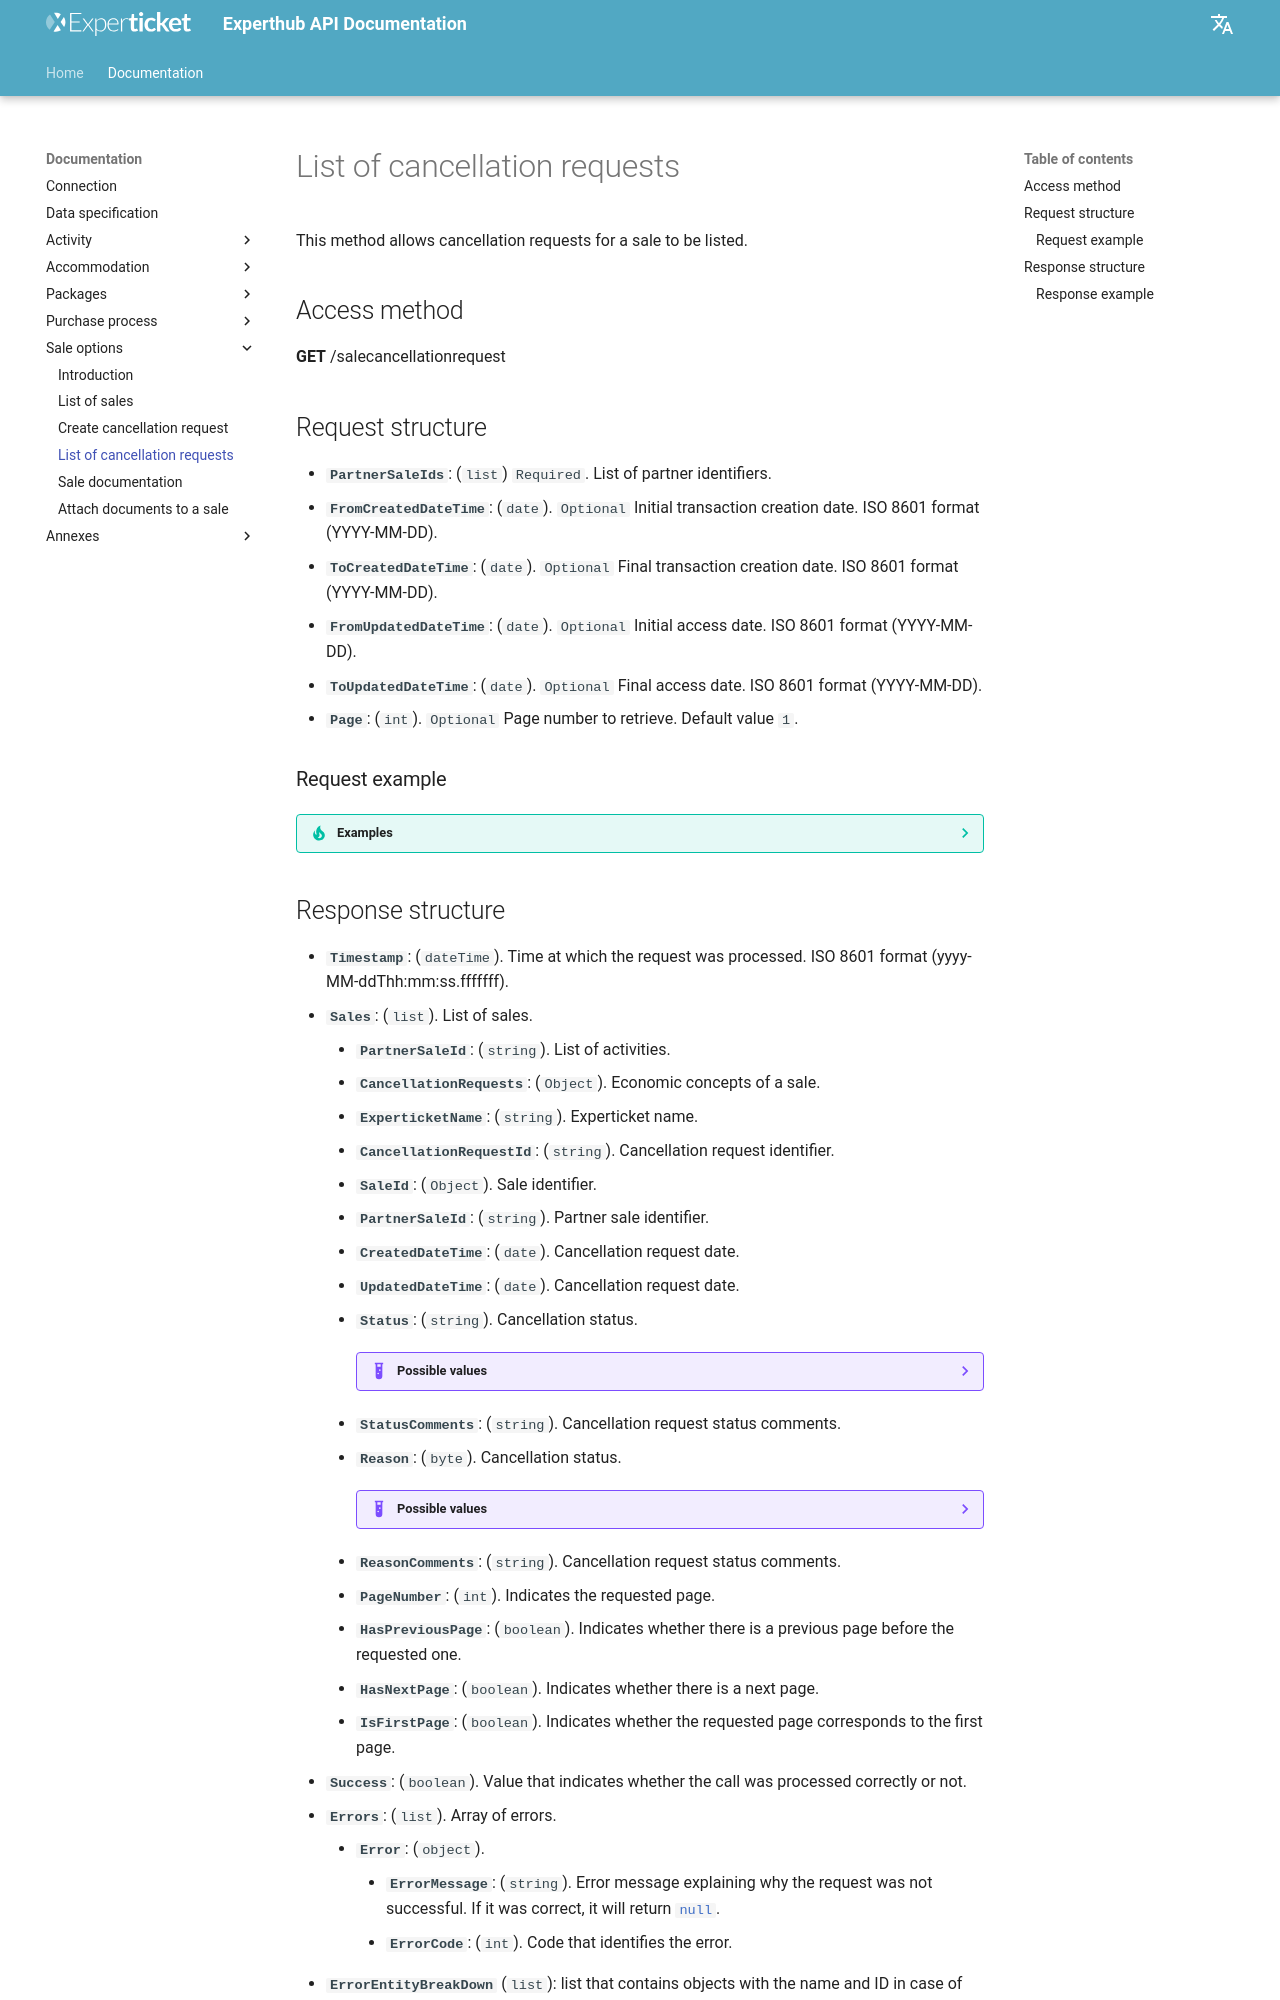

repository: Experticket/experthubApiDocs · page: en/docs/sale/listOfSaleCancellationRequest/index.html · generator: mkdocs

# List of cancellation requests

This method allows cancellation requests for a sale to be listed.

## Access method

**GET** /salecancellationrequest

## Request structure

- **``PartnerSaleIds``**: (``list``) ``Required``. List of partner identifiers.
- **``FromCreatedDateTime``**: (``date``).  ``Optional`` Initial transaction creation date. ISO 8601 format (YYYY-MM-DD).
- **``ToCreatedDateTime``**: (``date``).  ``Optional`` Final transaction creation date. ISO 8601 format (YYYY-MM-DD).
- **``FromUpdatedDateTime``**: (``date``).  ``Optional`` Initial access date. ISO 8601 format (YYYY-MM-DD).
- **``ToUpdatedDateTime``**: (``date``).  ``Optional`` Final access date. ISO 8601 format (YYYY-MM-DD).
- **``Page``**: (``int``).  ``Optional`` Page number to retrieve. Default value `1`.

### Request example

??? tip "Examples"

    --8<-- "includes/examples/sale/listOfSaleCancellationRequest.request.1.md"
